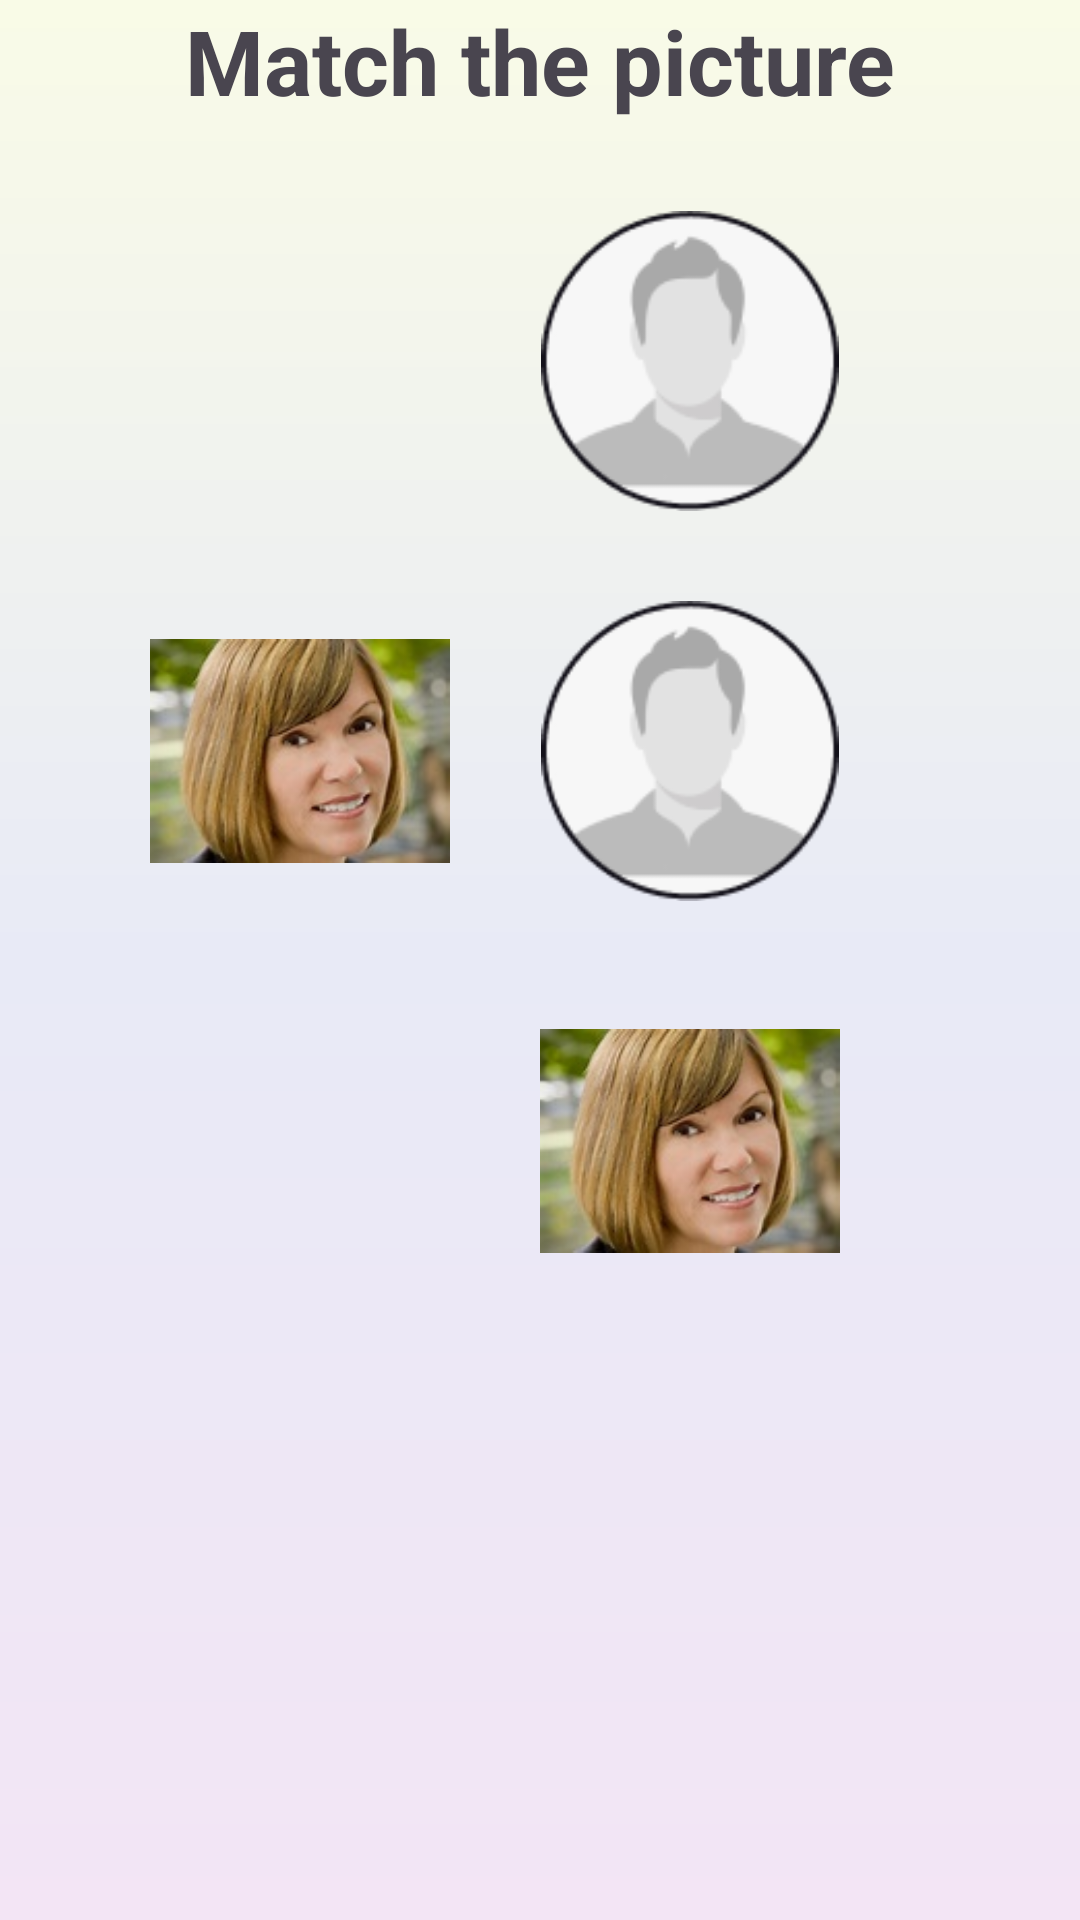

Layout XML and referenced resources for this Android screen:
<!-- AndroidManifest.xml: application theme Theme.GuessThePicture -->
<!-- res/layout/activity_level2.xml -->
<?xml version="1.0" encoding="utf-8"?>
<androidx.constraintlayout.widget.ConstraintLayout xmlns:android="http://schemas.android.com/apk/res/android"
    xmlns:app="http://schemas.android.com/apk/res-auto"
    xmlns:tools="http://schemas.android.com/tools"
    android:layout_width="match_parent"
    android:background="@drawable/background_gradient"
    android:layout_height="match_parent"
    tools:context=".Fragments.Level2Fragnent">


    <TextView
        android:id="@+id/title"
        android:layout_width="match_parent"
        android:layout_height="wrap_content"
        android:gravity="center"
        android:text="Match the picture"
        android:textSize="30sp"
        android:textStyle="bold"
        app:layout_constraintEnd_toEndOf="parent"
        app:layout_constraintStart_toStartOf="parent"
        app:layout_constraintTop_toTopOf="parent" />

    <ImageView
        android:id="@+id/imgmotheroriginal"
        android:layout_width="100dp"
        android:layout_height="100dp"
        android:layout_marginStart="50dp"
        android:src="@drawable/mother"
        app:layout_constraintStart_toStartOf="parent"
        app:layout_constraintTop_toTopOf="@+id/imgfather" />

    <ImageView
        android:id="@+id/imgbrother"
        android:layout_width="100dp"
        android:layout_height="100dp"
        android:src="@mipmap/img_place_holder"
        app:layout_constraintTop_toBottomOf="@+id/title"
        app:layout_constraintEnd_toEndOf="parent"
        android:layout_marginTop="30dp"
        android:layout_marginEnd="80dp"
       />

    <ImageView
        android:id="@+id/imgfather"
        android:layout_width="100dp"
        android:layout_height="100dp"
        android:layout_marginTop="30dp"
        android:src="@mipmap/img_place_holder"
        android:layout_marginEnd="80dp"
        app:layout_constraintEnd_toEndOf="parent"
        app:layout_constraintTop_toBottomOf="@id/imgbrother" />


    <ImageView
        android:id="@+id/imgmother"
        android:layout_width="100dp"
        android:layout_height="100dp"
        android:layout_marginTop="30dp"
        android:layout_marginEnd="80dp"
        android:src="@drawable/mother"
        app:layout_constraintEnd_toEndOf="parent"
        app:layout_constraintTop_toBottomOf="@id/imgfather" />



</androidx.constraintlayout.widget.ConstraintLayout>
<!-- resources referenced by this layout -->
<resources>
  <!-- drawable background_gradient (drawable) -->
  <?xml version="1.0" encoding="utf-8"?>
  <shape
      xmlns:android = "http://schemas.android.com/apk/res/android"
      android:shape = "rectangle"
      >
      <gradient
          android:startColor="#F3E5F5"
          android:centerColor="#E8EAF6"
          android:endColor="#F9FBE7"
          android:angle="90"
          android:type="linear" />
  </shape>
  <!-- drawable mother: jpg bitmap (drawable, 8290 bytes) -->
  <!-- mipmap img_place_holder: png bitmap (mipmap-hdpi, 5538 bytes) -->
  <style name="Theme.GuessThePicture" parent="Base.Theme.GuessThePicture" />
  <style name="Base.Theme.GuessThePicture" parent="Theme.Material3.DayNight">
          
          
  
      </style>
</resources>
